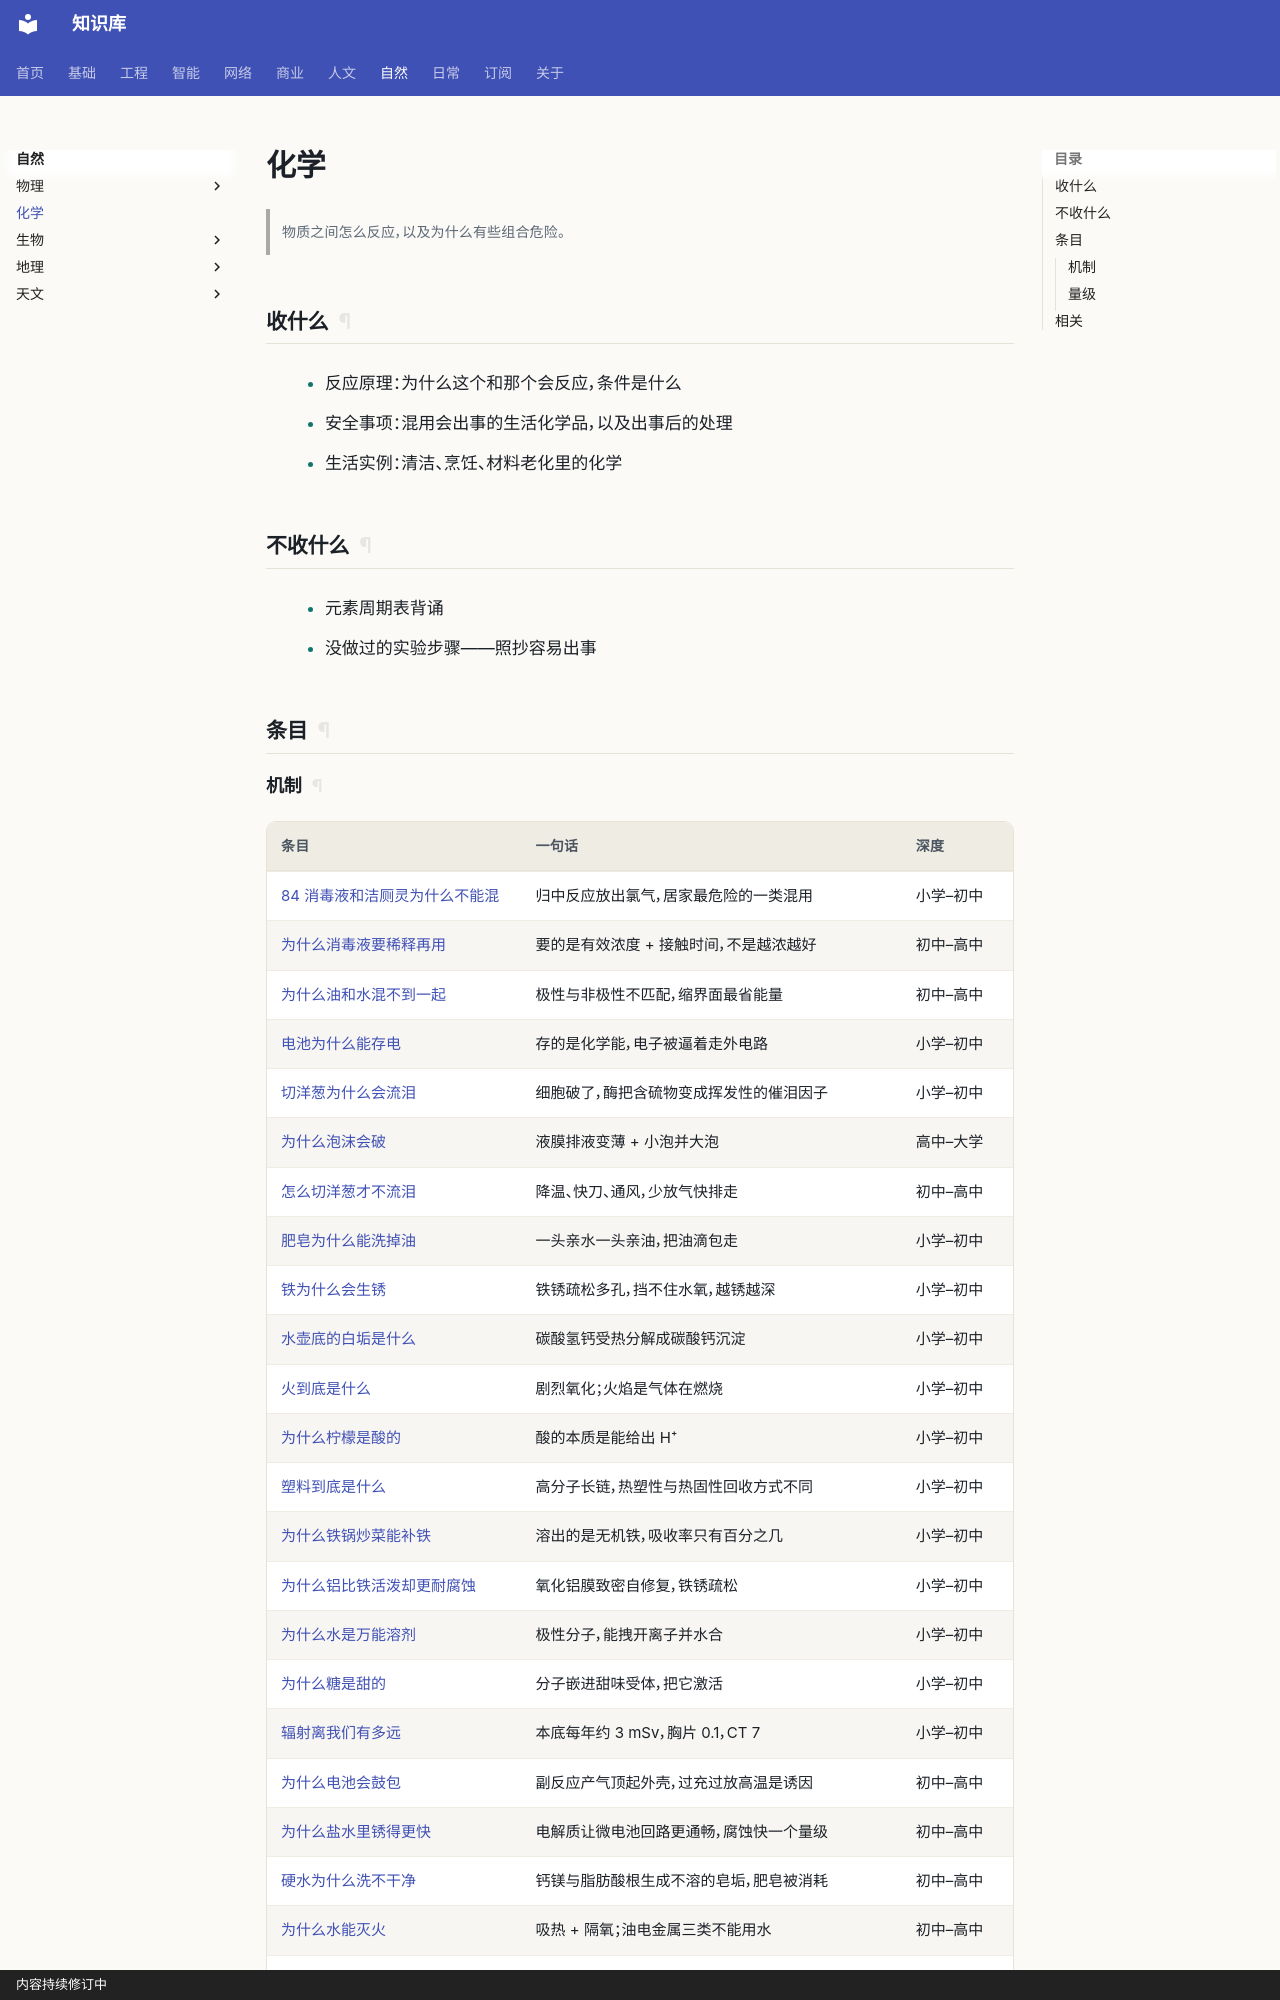

repository: gh503/kb · page: 自然/化学/index.html · generator: mkdocs · copyright: 内容持续修订中

# 化学

> 物质之间怎么反应，以及为什么有些组合危险。

## 收什么

- 反应原理：为什么这个和那个会反应，条件是什么
- 安全事项：混用会出事的生活化学品，以及出事后的处理
- 生活实例：清洁、烹饪、材料老化里的化学

## 不收什么

- 元素周期表背诵
- 没做过的实验步骤——照抄容易出事

## 条目

### 机制

| 条目 | 一句话 | 深度 |
| --- | --- | --- |
| [84 消毒液和洁厕灵为什么不能混](84消毒液和洁厕灵为什么不能混.md) | 归中反应放出氯气，居家最危险的一类混用 | 小学–初中 |
| [为什么消毒液要稀释再用](为什么消毒液要稀释再用.md) | 要的是有效浓度 + 接触时间，不是越浓越好 | 初中–高中 |
| [为什么油和水混不到一起](为什么油和水混不到一起.md) | 极性与非极性不匹配，缩界面最省能量 | 初中–高中 |
| [电池为什么能存电](电池为什么能存电.md) | 存的是化学能，电子被逼着走外电路 | 小学–初中 |
| [切洋葱为什么会流泪](切洋葱为什么会流泪.md) | 细胞破了，酶把含硫物变成挥发性的催泪因子 | 小学–初中 |
| [为什么泡沫会破](为什么泡沫会破.md) | 液膜排液变薄 + 小泡并大泡 | 高中–大学 |
| [怎么切洋葱才不流泪](怎么切洋葱才不流泪.md) | 降温、快刀、通风，少放气快排走 | 初中–高中 |
| [肥皂为什么能洗掉油](肥皂为什么能洗掉油.md) | 一头亲水一头亲油，把油滴包走 | 小学–初中 |
| [铁为什么会生锈](铁为什么会生锈.md) | 铁锈疏松多孔，挡不住水氧，越锈越深 | 小学–初中 |
| [水壶底的白垢是什么](水壶底的白垢是什么.md) | 碳酸氢钙受热分解成碳酸钙沉淀 | 小学–初中 |
| [火到底是什么](火到底是什么.md) | 剧烈氧化；火焰是气体在燃烧 | 小学–初中 |
| [为什么柠檬是酸的](为什么柠檬是酸的.md) | 酸的本质是能给出 H⁺ | 小学–初中 |
| [塑料到底是什么](塑料到底是什么.md) | 高分子长链，热塑性与热固性回收方式不同 | 小学–初中 |
| [为什么铁锅炒菜能补铁](为什么铁锅炒菜能补铁.md) | 溶出的是无机铁，吸收率只有百分之几 | 小学–初中 |
| [为什么铝比铁活泼却更耐腐蚀](为什么铝比铁活泼却更耐腐蚀.md) | 氧化铝膜致密自修复，铁锈疏松 | 小学–初中 |
| [为什么水是万能溶剂](为什么水是万能溶剂.md) | 极性分子，能拽开离子并水合 | 小学–初中 |
| [为什么糖是甜的](为什么糖是甜的.md) | 分子嵌进甜味受体，把它激活 | 小学–初中 |
| [辐射离我们有多远](辐射离我们有多远.md) | 本底每年约 3 mSv，胸片 0.1，CT 7 | 小学–初中 |
| [为什么电池会鼓包](为什么电池会鼓包.md) | 副反应产气顶起外壳，过充过放高温是诱因 | 初中–高中 |
| [为什么盐水里锈得更快](为什么盐水里锈得更快.md) | 电解质让微电池回路更通畅，腐蚀快一个量级 | 初中–高中 |
| [硬水为什么洗不干净](硬水为什么洗不干净.md) | 钙镁与脂肪酸根生成不溶的皂垢，肥皂被消耗 | 初中–高中 |
| [为什么水能灭火](为什么水能灭火.md) | 吸热 + 隔氧；油电金属三类不能用水 | 初中–高中 |
| [pH 到底是什么意思](pH到底是什么意思.md) | 负对数刻度，差 1 就是 10 倍 | 初中–高中 |
| [为什么塑料袋几百年不烂](为什么塑料袋几百年不烂.md) | C–C 键稳定；环境里是碎成微塑料，不是腐烂 | 初中–高中 |
| [为什么碘盐能防大脖子病](为什么碘盐能防大脖子病.md) | 碘是甲状腺激素原料，缺碘→TSH 刺激增生 | 初中–高中 |
| [为什么古代铁比金贵](为什么古代铁比金贵.md) | 金以单质存在，铁要高温还原 | 初中–高中 |
| [为什么冰会浮在水上](为什么冰会浮在水上.md) | 氢键排成六方空架，密度反而变小 | 初中–高中 |
| [为什么代糖也甜](为什么代糖也甜.md) |
